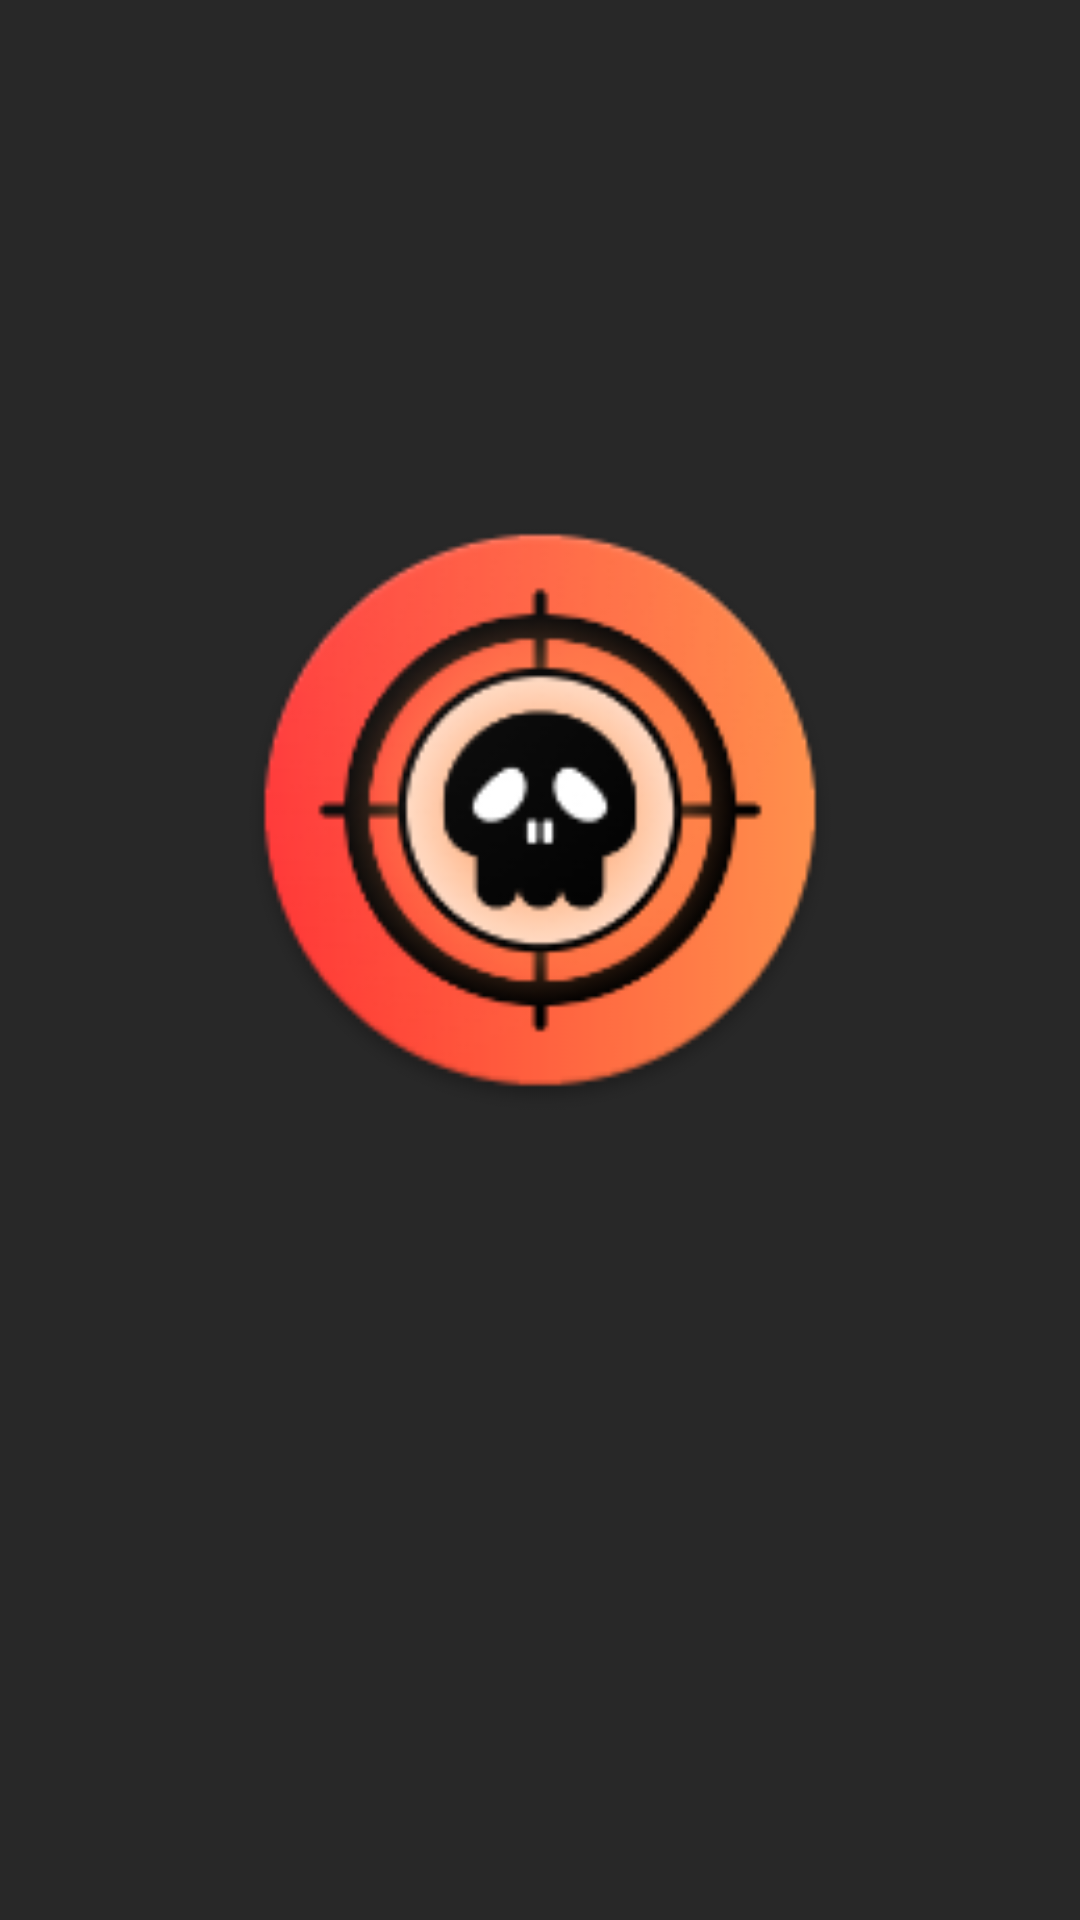

Write the Android layout XML for this screen, with the resource values it uses.
<!-- AndroidManifest.xml: application theme Theme.FFHX -->
<!-- res/layout/activity_splash.xml -->
<?xml version="1.0" encoding="utf-8"?>
<androidx.constraintlayout.widget.ConstraintLayout xmlns:android="http://schemas.android.com/apk/res/android"
    xmlns:app="http://schemas.android.com/apk/res-auto"
    xmlns:tools="http://schemas.android.com/tools"
    android:id="@+id/main_splash_layout"
    android:layout_width="match_parent"
    android:layout_height="match_parent"
    android:background="@color/background"
    tools:context=".components.activity.SplashActivity">

    <ImageView
        android:id="@+id/splash_app_name"
        android:layout_width="200dp"
        android:layout_height="200dp"
        android:layout_gravity="center"
        android:layout_marginBottom="100dp"
        android:background="@mipmap/ic_launcher"
        android:gravity="center"
        app:layout_constraintBottom_toBottomOf="parent"
        app:layout_constraintEnd_toEndOf="parent"
        app:layout_constraintStart_toStartOf="parent"
        app:layout_constraintTop_toTopOf="parent" />

    <androidx.constraintlayout.widget.ConstraintLayout
        android:id="@+id/terms_layout"
        android:layout_width="0dp"
        android:layout_height="wrap_content"
        android:background="@drawable/bottomsheet_background"
        android:visibility="invisible"
        app:layout_constraintBottom_toBottomOf="parent"
        app:layout_constraintEnd_toEndOf="parent"
        app:layout_constraintStart_toStartOf="parent">

        <com.google.android.material.button.MaterialButton
            android:id="@+id/agree_button"
            android:layout_width="0dp"
            android:layout_height="wrap_content"
            android:layout_marginStart="20dp"
            android:layout_marginEnd="20dp"
            android:layout_marginBottom="20dp"
            android:backgroundTint="@color/primary"
            android:text="I AGREE"
            android:textColor="@color/white"
            app:cornerRadius="10dp"
            app:layout_constraintBottom_toBottomOf="parent"
            app:layout_constraintEnd_toEndOf="parent"
            app:layout_constraintStart_toStartOf="parent" />

        <TextView
            android:id="@+id/textView24"
            android:layout_width="wrap_content"
            android:layout_height="wrap_content"
            android:layout_marginTop="60dp"
            android:layout_marginBottom="10dp"
            android:fontFamily="sans-serif"
            android:text="@string/terms_conditions"
            android:textAlignment="center"
            android:textSize="11sp"
            android:textColor="@color/sub_font"
            app:layout_constraintBottom_toTopOf="@+id/agree_button"
            app:layout_constraintEnd_toEndOf="parent"
            app:layout_constraintStart_toStartOf="parent"
            app:layout_constraintTop_toBottomOf="@+id/constraintLayout4" />

        <androidx.constraintlayout.widget.ConstraintLayout
            android:id="@+id/constraintLayout3"
            android:layout_width="wrap_content"
            android:layout_height="wrap_content"
            android:layout_marginTop="35dp"
            app:layout_constraintEnd_toEndOf="parent"
            app:layout_constraintStart_toStartOf="parent"
            app:layout_constraintTop_toTopOf="parent">

            <CheckBox
                android:id="@+id/privacy_checkBox"
                android:layout_width="wrap_content"
                android:layout_height="wrap_content"
                android:buttonTint="@color/primary"
                android:text="@string/agree"
                android:textColor="@color/white"
                app:layout_constraintStart_toStartOf="parent"
                app:layout_constraintTop_toTopOf="parent" />

            <TextView
                android:id="@+id/privacy_link"
                android:layout_width="wrap_content"
                android:layout_height="0dp"
                android:layout_marginStart="5dp"
                android:gravity="center"
                android:text="@string/Privacy"
                android:textAlignment="center"
                android:textColor="@color/primary"
                android:textStyle="bold"
                app:layout_constraintBottom_toBottomOf="@+id/privacy_checkBox"
                app:layout_constraintEnd_toEndOf="parent"
                app:layout_constraintStart_toEndOf="@+id/privacy_checkBox"
                app:layout_constraintTop_toTopOf="@+id/privacy_checkBox" />
        </androidx.constraintlayout.widget.ConstraintLayout>

        <androidx.constraintlayout.widget.ConstraintLayout
            android:id="@+id/constraintLayout4"
            android:layout_width="wrap_content"
            android:layout_height="wrap_content"
            android:layout_marginTop="10dp"
            app:layout_constraintEnd_toEndOf="@+id/constraintLayout3"
            app:layout_constraintStart_toStartOf="@+id/constraintLayout3"
            app:layout_constraintTop_toBottomOf="@+id/constraintLayout3">

            <CheckBox
                android:id="@+id/terms_checkBox"
                android:layout_width="wrap_content"
                android:layout_height="wrap_content"
                android:buttonTint="@color/primary"
                android:text="@string/agree"
                android:textColor="@color/white"
                app:layout_constraintBottom_toBottomOf="parent"
                app:layout_constraintStart_toStartOf="parent"
                app:layout_constraintTop_toTopOf="parent" />

            <TextView
                android:id="@+id/terms_link"
                android:layout_width="wrap_content"
                android:layout_height="0dp"
                android:layout_marginStart="5dp"
                android:gravity="center"
                android:text="@string/Terms"
                android:textAlignment="center"
                android:textColor="@color/primary"
                android:textStyle="bold"
                app:layout_constraintBottom_toBottomOf="@+id/terms_checkBox"
                app:layout_constraintEnd_toEndOf="parent"
                app:layout_constraintStart_toEndOf="@+id/terms_checkBox"
                app:layout_constraintTop_toTopOf="@+id/terms_checkBox" />
        </androidx.constraintlayout.widget.ConstraintLayout>
    </androidx.constraintlayout.widget.ConstraintLayout>


</androidx.constraintlayout.widget.ConstraintLayout>
<!-- resources referenced by this layout -->
<resources>
  <color name="background">#282828</color>
  <color name="primary">#ffa21a</color>
  <color name="sub_font">#C1BEBE</color>
  <color name="white">#FFFFFFFF</color>
  <!-- drawable bottomsheet_background (drawable) -->
  <?xml version="1.0" encoding="utf-8"?>
  <shape xmlns:android="http://schemas.android.com/apk/res/android"
      android:shape="rectangle">
      <corners android:topLeftRadius="30dp"
          android:topRightRadius="30dp"/>
      <solid android:color="@color/card_background"/>
  </shape>
  <!-- mipmap ic_launcher: png bitmap (mipmap-hdpi, 8555 bytes) -->
  <string name="Privacy"><u>Privacy Policy</u></string>
  <string name="Terms"><u>Terms of use</u></string>
  <string name="agree">I agree &amp; accept</string>
  <string name="terms_conditions">You can only move forward if you agree\nto everything above</string>
  <style name="Theme.FFHX" parent="Theme.MaterialComponents.Light.NoActionBar.Bridge">
          <item name="android:colorPrimary">#FFF</item>
          <item name="android:colorPrimaryDark">#FFF</item>
  
          <item name="android:colorSecondary" tools:ignore="NewApi">#000</item>
  
          <item name="android:statusBarColor">#00FFFFFF</item>
  
          <item name="android:windowBackground">@color/background</item>
          <item name="android:windowDisablePreview">true</item>
          <item name="colorControlHighlight">@color/primary_ripple</item>
      </style>
  <color name="card_background">#303030</color>
  <color name="primary_ripple">#e68900</color>
</resources>
